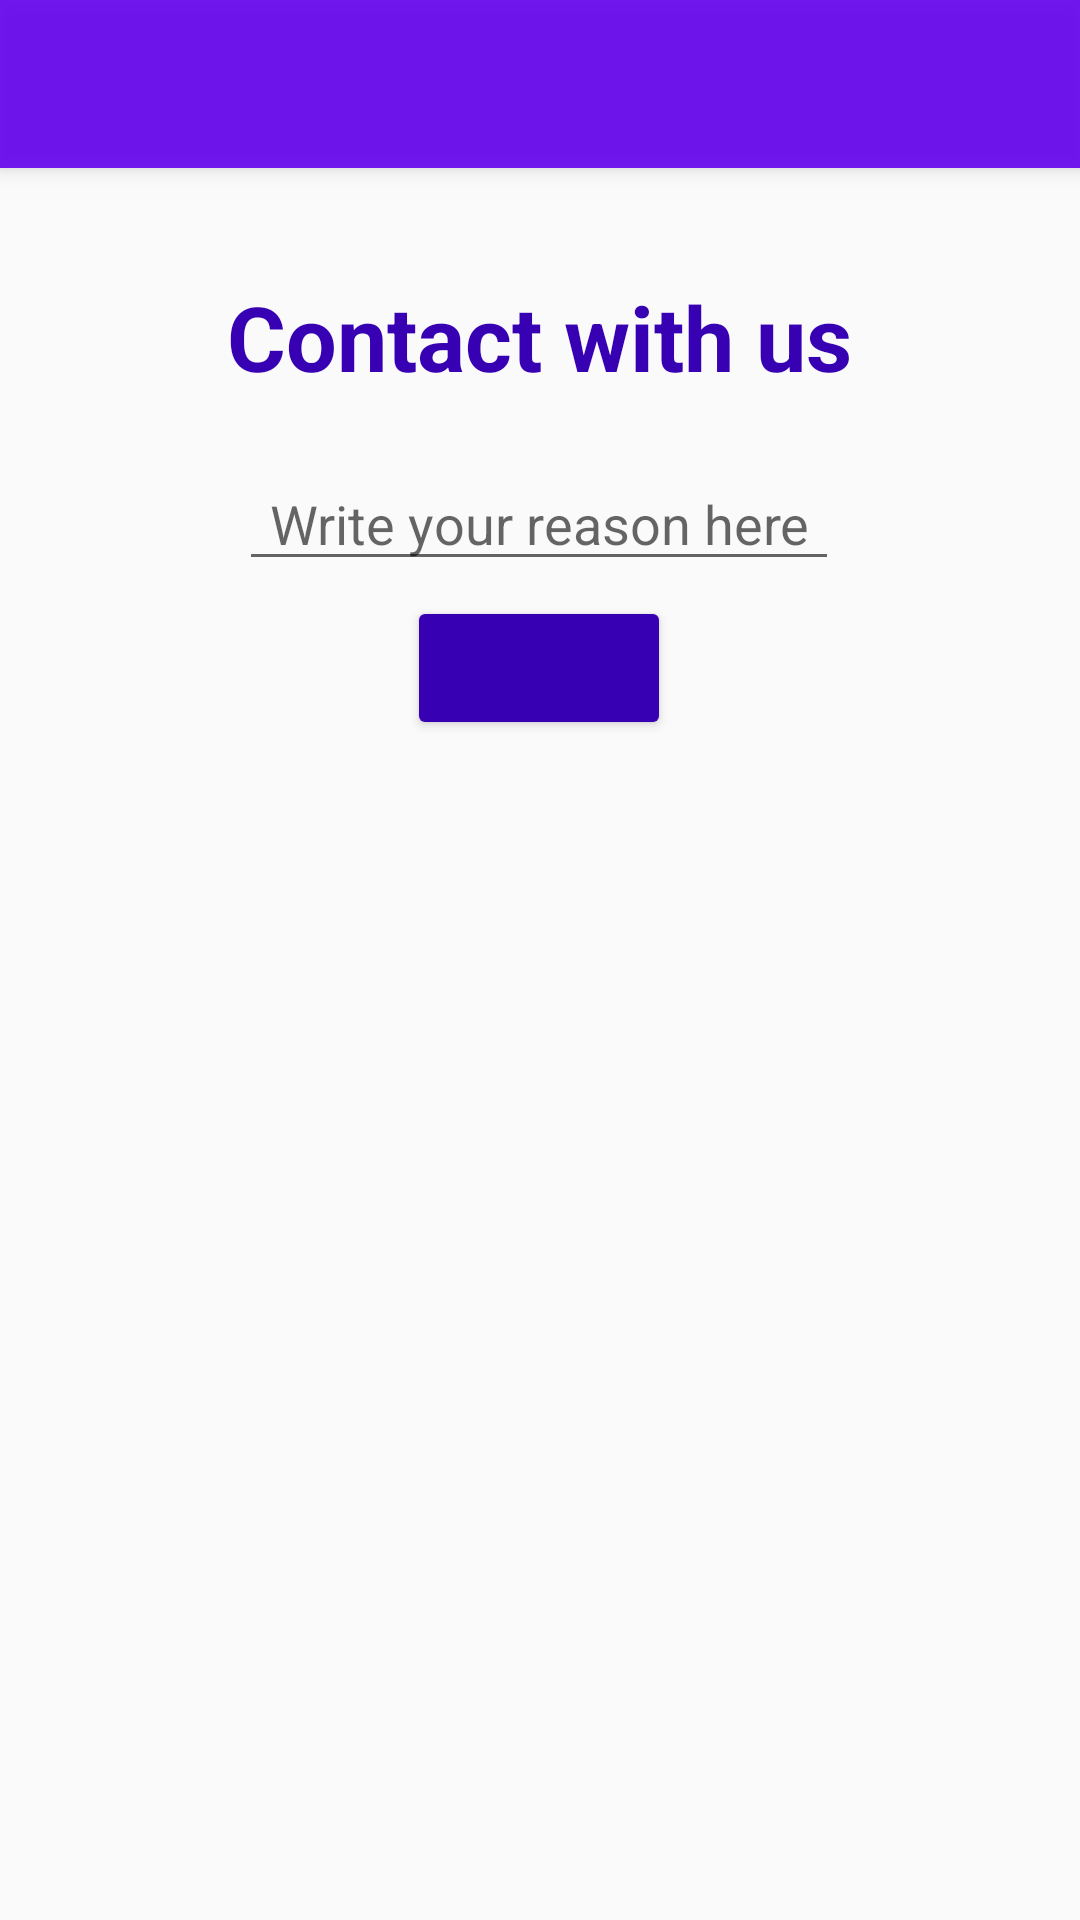

This screen was rendered from an Android layout file. Write that file and the resources it references.
<!-- AndroidManifest.xml: application theme AppTheme -->
<!-- res/layout/activity_contacta.xml -->
<?xml version="1.0" encoding="utf-8"?>
<ScrollView xmlns:android="http://schemas.android.com/apk/res/android"
    xmlns:app="http://schemas.android.com/apk/res-auto"
    android:layout_width="match_parent"
    android:layout_height="wrap_content">
    <RelativeLayout xmlns:android="http://schemas.android.com/apk/res/android"
        xmlns:tools="http://schemas.android.com/tools"
        android:id="@+id/activity_contacta"
        android:layout_width="match_parent"
        android:layout_height="match_parent"
        tools:context="com.example.rogport.incidenciaciudadano.Activities.Contacta">

        <include android:id="@+id/app_bar"
            layout="@layout/app_bar"></include>
        <RelativeLayout
            android:layout_width="wrap_content"
            android:layout_height="match_parent"
            android:layout_below="@id/app_bar"
            android:paddingBottom="@dimen/activity_vertical_margin"
            android:paddingLeft="@dimen/activity_horizontal_margin"
            android:paddingRight="@dimen/activity_horizontal_margin"
            android:paddingTop="@dimen/activity_vertical_margin"
            android:orientation="vertical"
            android:layout_centerHorizontal="true"
            android:focusable="true"
            android:focusableInTouchMode="true"
            >
            <TextView
                android:layout_width="wrap_content"
                android:layout_height="wrap_content"
                android:text="@string/contactar"
                android:layout_gravity="center"
                android:layout_marginTop="20dp"
                android:textStyle="bold"
                android:textSize="30dp"
                android:textColor="@color/colorPrimaryDark"
                android:id="@+id/prueba1"
                />
            <EditText
                android:layout_width="200dp"
                android:layout_height="wrap_content"
                android:hint="@string/escribeMotivo"
                android:layout_gravity="center"
                android:textAlignment="center"
                android:layout_marginTop="20dp"
                android:inputType="textMultiLine"
                android:maxLines="5"
                android:id="@+id/mMotivoReporte"
                android:layout_below="@id/prueba1"
                android:layout_centerInParent="true"
                />
            <ImageView
                android:layout_width="40dp"
                android:layout_height="40dp"
                android:src="@drawable/enviar"
                android:layout_below="@id/mMotivoReporte"
                android:layout_centerInParent="true"
                android:elevation="@dimen/elevacion"
                android:layout_marginTop="10dp"/>
            <Button
                android:layout_width="wrap_content"
                android:layout_height="wrap_content"
                android:layout_gravity="center"
                android:layout_marginTop="5dp"
                android:theme="@style/BotonRaised"
                android:onClick="sendEmail"
                android:layout_below="@+id/mMotivoReporte"
                android:layout_centerInParent="true" />

        </RelativeLayout>
    </RelativeLayout>
</ScrollView>
<!-- res/layout/app_bar.xml (included above) -->
<?xml version="1.0" encoding="utf-8"?>
<android.support.v7.widget.Toolbar
    android:layout_height="?attr/actionBarSize"
    android:layout_width="match_parent"
    xmlns:android="http://schemas.android.com/apk/res/android"
    android:background="@color/colorPrimary"
    android:elevation="@dimen/elevacion"
    android:alpha="0.9"
    android:theme="@style/ThemeOverlay.AppCompat.ActionBar">

</android.support.v7.widget.Toolbar>
<!-- resources referenced by this layout -->
<resources>
  <dimen name="activity_horizontal_margin">16dp</dimen>
  <dimen name="activity_vertical_margin">16dp</dimen>
  <dimen name="elevacion">4dp</dimen>&gt;
  <string name="contactar">Contact with us</string>
  <string name="escribeMotivo">Write your reason here</string>
  <style name="BotonRaised" parent="Theme.AppCompat.Light">
          <item name="colorButtonNormal">@color/colorPrimaryDark</item>
          <item name="colorControlHighlight">@color/colorPrimary</item>
          <item name="android:textColor">@color/colorAccent</item>
      </style>
  <style name="AppTheme" parent="Theme.AppCompat.Light.NoActionBar">
          
          <item name="colorPrimary">@color/colorPrimary</item>
          <item name="colorPrimaryDark">@color/colorPrimaryDark</item>
          <item name="colorAccent">@color/colorAccent</item>
          <item name="android:windowActionBar">false</item>
          <item name="android:windowNoTitle">true</item>
  
      </style>
  <!-- not gathered from this repository: default colours our renderer supplied (Android Studio template values) -->
  <color name="colorPrimary">#FF6200EE</color>
  <color name="colorPrimaryDark">#FF3700B3</color>
  <color name="colorAccent">#FF03DAC5</color>
</resources>
